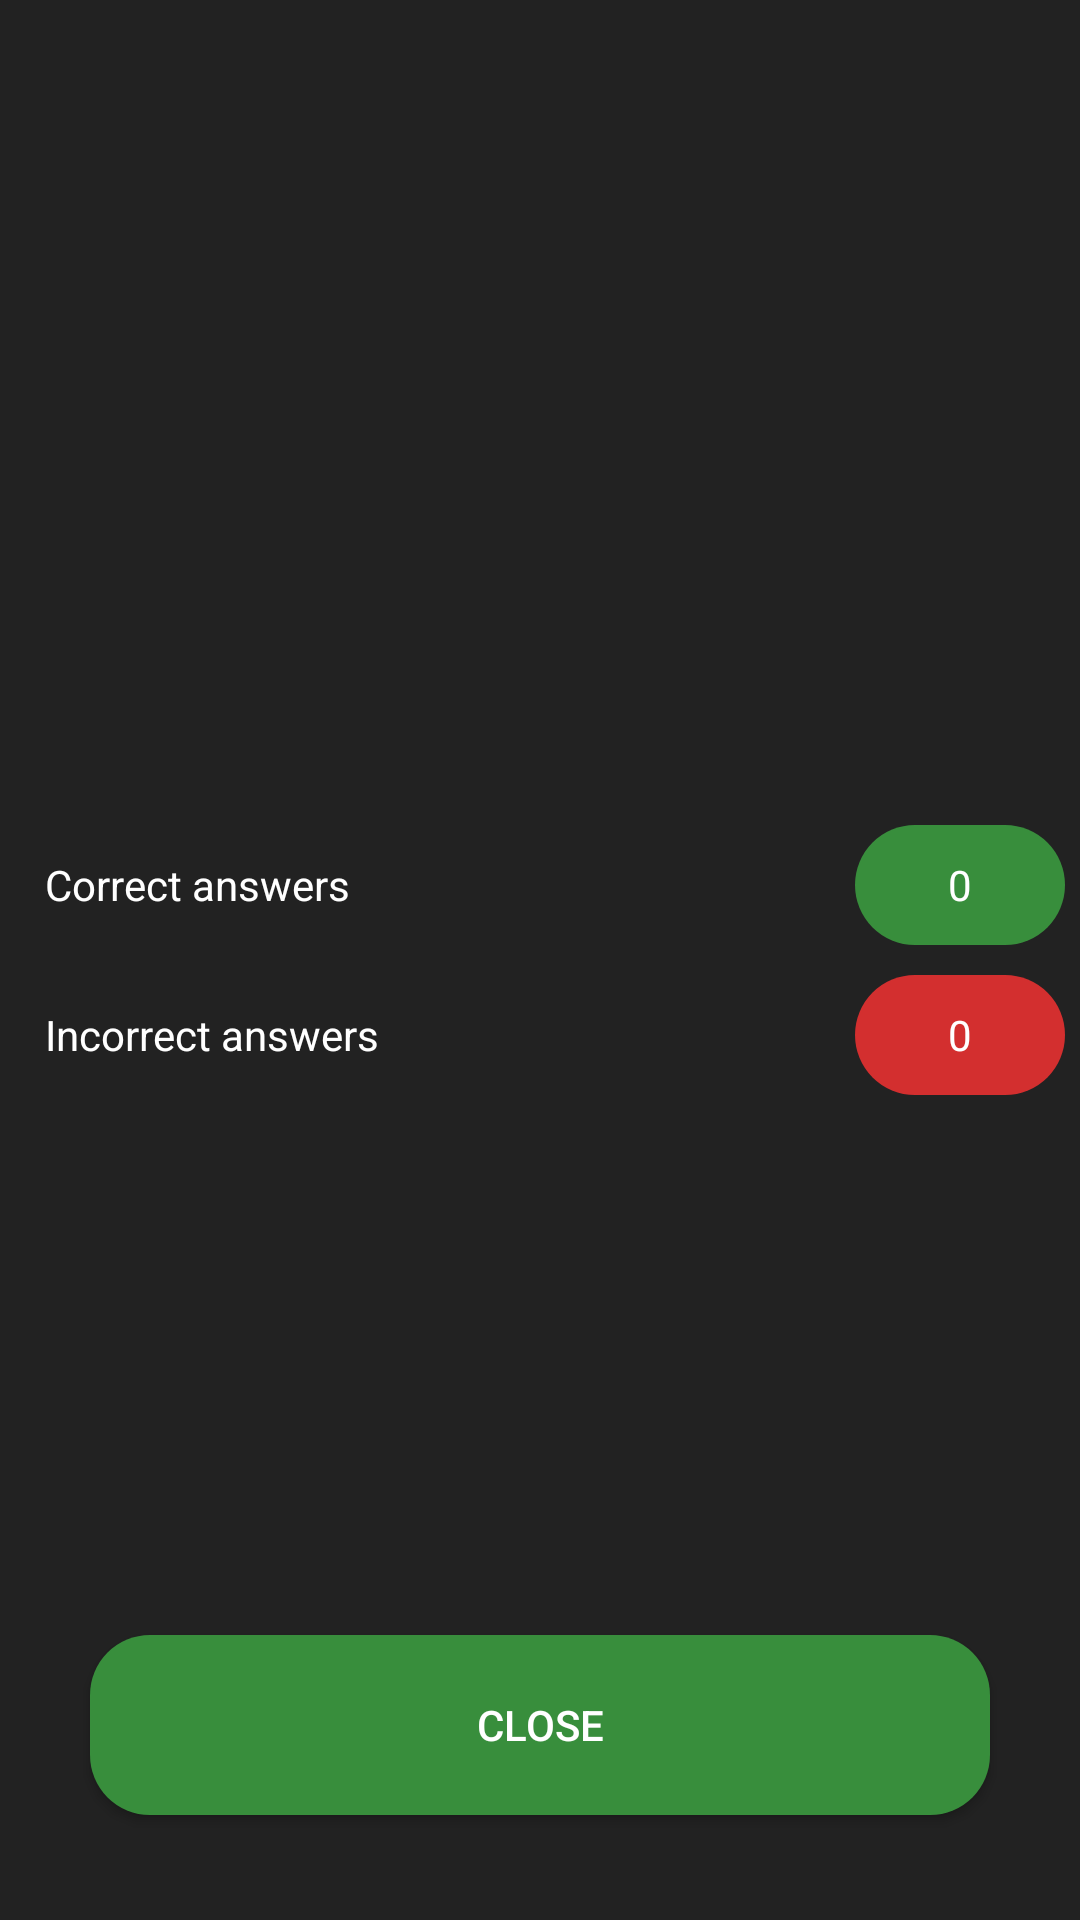

This screen was rendered from an Android layout file. Write that file and the resources it references.
<!-- AndroidManifest.xml: application theme AppTheme -->
<!-- res/layout/fragment_results.xml -->
<?xml version="1.0" encoding="utf-8"?>
<RelativeLayout xmlns:android="http://schemas.android.com/apk/res/android"
    android:background="@color/background"
    android:layout_width="match_parent"
    android:layout_height="match_parent">

<LinearLayout
    android:layout_width="match_parent"
    android:layout_centerInParent="true"
    android:orientation="vertical"
    android:layout_height="wrap_content">
    <LinearLayout
        android:layout_width="match_parent"
        android:layout_height="wrap_content"
        android:weightSum="5"
        >
        <TextView
            android:layout_width="0dp"
            android:layout_weight="4"
            android:layout_height="50sp"
            android:textColor="@color/textColor"
            android:text="@string/correct_answers"
            android:gravity="center_vertical"
            android:paddingStart="15dp"
            />
        <TextView
            android:id="@+id/correct"
            android:layout_width="0dp"
            android:layout_weight="1"
            android:layout_height="match_parent"
            android:background="@drawable/button_background_success"
            android:textColor="@color/textColor"
            android:text="0"
            android:gravity="center"
            android:layout_margin="5dp"
            />
    </LinearLayout>
    <LinearLayout
        android:layout_width="match_parent"
        android:layout_height="wrap_content"
        android:layout_centerInParent="true"
        android:weightSum="5"
        >
        <TextView
            android:layout_width="0dp"
            android:layout_weight="4"
            android:layout_height="50sp"
            android:textColor="@color/textColor"
            android:text="@string/incorrect_answers"
            android:gravity="center_vertical"
            android:paddingStart="15dp"
            />
        <TextView
            android:id="@+id/incorrect"
            android:layout_width="0dp"
            android:layout_weight="1"
            android:layout_height="match_parent"
            android:background="@drawable/button_background_danger"
            android:textColor="@color/textColor"
            android:text="0"
            android:gravity="center"
            android:layout_margin="5dp"
            />
    </LinearLayout>
</LinearLayout>

    <Button
        android:id="@+id/close_btn"
        android:background="@drawable/button_background_success"
        style="@style/Button"
        android:text="@string/close"
        android:textColor="@color/textColor"
        android:layout_marginBottom="35dp"
        android:layout_centerInParent="true"
        android:layout_alignParentBottom="true"
        android:layout_width="300dp"
        android:layout_height="60dp"/>

</RelativeLayout>
<!-- resources referenced by this layout -->
<resources>
  <color name="background">#222</color>
  <color name="textColor">#fff</color>
  <!-- drawable button_background_danger (drawable) -->
  <?xml version="1.0" encoding="UTF-8"?>
  <shape xmlns:android="http://schemas.android.com/apk/res/android">
      <solid android:color="@color/danger"/>
      <corners android:radius="@dimen/corners"/>
  </shape>
  <!-- drawable button_background_success (drawable) -->
  <?xml version="1.0" encoding="UTF-8"?>
  <shape xmlns:android="http://schemas.android.com/apk/res/android">
      <solid android:color="@color/success"/>
      <corners android:radius="@dimen/corners"/>
  </shape>
  <string name="close">Close</string>
  <string name="correct_answers">Correct answers</string>
  <string name="incorrect_answers">Incorrect answers</string>
  <style name="Button" />
  <style name="AppTheme" parent="Theme.AppCompat.Light.DarkActionBar">
          
          <item name="colorPrimary">@color/background</item>
          <item name="colorPrimaryDark">@color/background</item>
          <item name="colorAccent">@color/colorAccent</item>
      </style>
  <color name="danger">#D32F2F</color>
  <dimen name="corners">20dp</dimen>
  <color name="success">#388E3C</color>
  <color name="colorAccent">#0396DA</color>
</resources>
